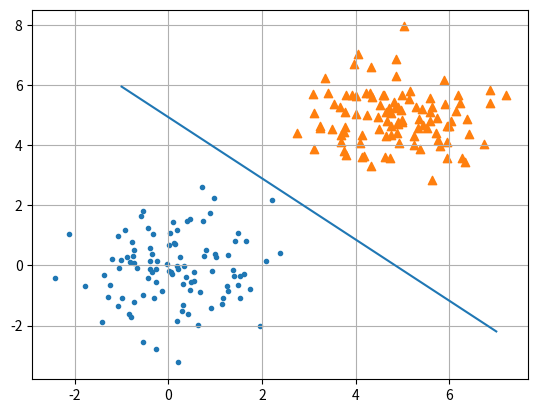

Generate this figure with matplotlib:
import numpy as np
import math
import random
import matplotlib.pyplot as plt


def main():
    rng = np.random.RandomState(123)

    d = 2
    N = 100
    mean = 5.0
    epoch = 10

    x1 = rng.randn(N, d) + np.array([0.0, 0.0])
    x2 = rng.randn(N, d) + np.array([mean, mean])
    # print(x1)
    # print(x2)

    x = np.r_[x1, x2]

    w = np.zeros(d)
    b = 0.0

    def sigmoid(x):
        return 1 / (1 + np.exp(-x))

    def y(val):
        return sigmoid(np.dot(w, x[val]) + b)

    def step(val):
        return 1 * (val > 0)

    def t(val):
        return 1 * (val >= N)

    total_dw = 0
    total_db = 0
    gamma = 0.5
    div = int(math.sqrt(N))

    rs = list(range(2*N))
    for _ in range(epoch):
        random.shuffle(rs)
        for r in rs:
            total_dw += (t(r) - y(r)) * x[r]
            total_db += (t(r) - y(r))
            if(r+1) % div:
                w += gamma*total_dw
                b += gamma*total_db
                total_dw=0
                total_db=0
    print(w, b)

    xs = np.linspace(-1,7,100)
    ys = -w[0]/w[1]*xs-b/w[1]
    plt.plot(xs, ys)
    plt.scatter(x[:N, 0], x[:N, 1], marker='.')
    plt.scatter(x[N:, 0], x[N:, 1], marker='^')
    plt.grid()
    plt.show()


if __name__ == '__main__':
    main()
